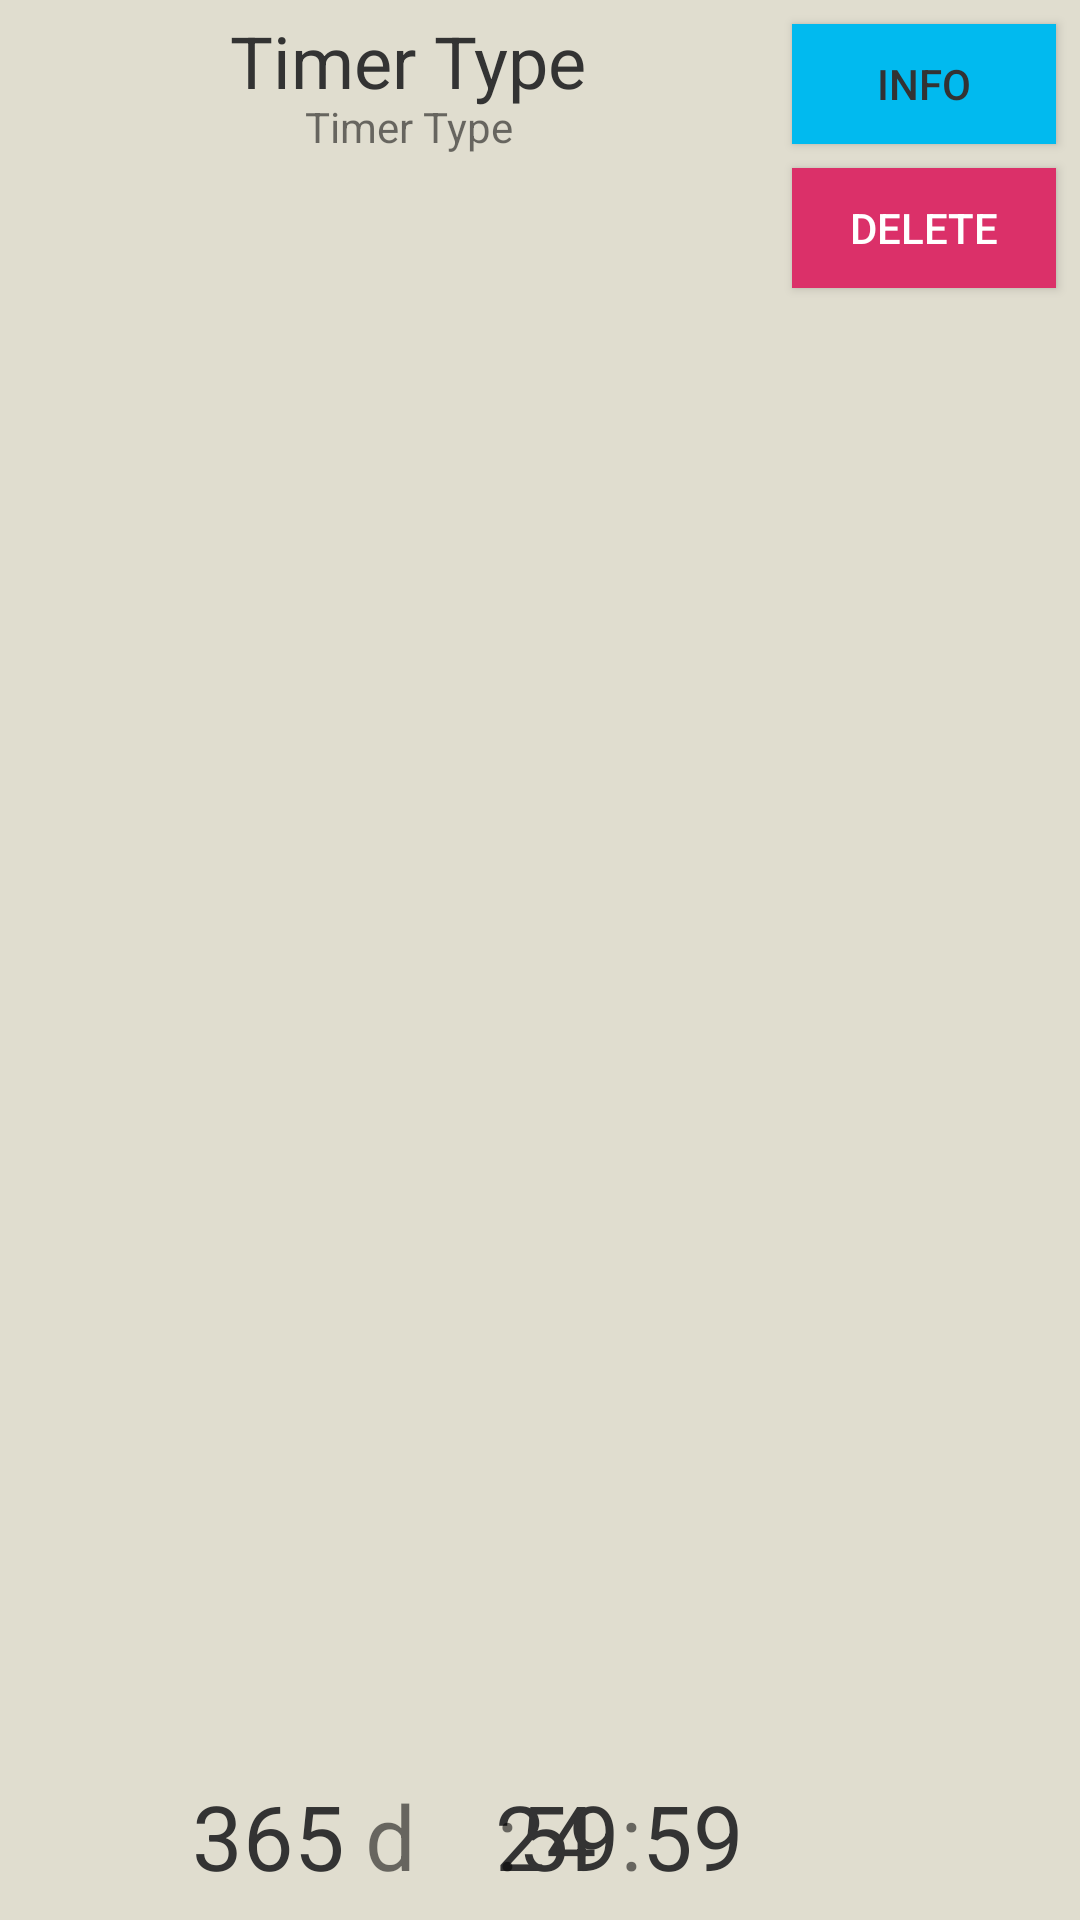

The Android layout XML behind this screen, and the referenced resources:
<!-- AndroidManifest.xml: application theme AppTheme -->
<!-- res/layout/timer_list_item.xml -->
<?xml version="1.0" encoding="utf-8"?>
<androidx.constraintlayout.widget.ConstraintLayout xmlns:android="http://schemas.android.com/apk/res/android"
    xmlns:app="http://schemas.android.com/apk/res-auto"
    xmlns:tools="http://schemas.android.com/tools"
    android:id="@+id/timers_list_item"
    android:layout_width="match_parent"
    android:layout_height="wrap_content"
    android:clickable="true"
    android:focusable="true"
    android:layout_margin="8dp"
    android:background="@color/colorBackground1">

    <TextView
        android:id="@+id/timer_name"
        android:layout_width="wrap_content"
        android:layout_height="wrap_content"
        android:layout_marginStart="8dp"
        android:layout_marginTop="4dp"
        android:text="@string/timer_type"
        android:textAlignment="center"
        android:textColor="@color/colorText2"
        android:textSize="24sp"
        app:layout_constraintEnd_toStartOf="@+id/btn_timer_info"
        app:layout_constraintStart_toStartOf="parent"
        app:layout_constraintTop_toTopOf="parent" />

    <TextView
        android:id="@+id/timer_type"
        android:layout_width="wrap_content"
        android:layout_height="wrap_content"
        android:layout_marginStart="8dp"
        android:layout_marginBottom="8dp"
        android:text="@string/timer_type"
        android:textAlignment="center"
        android:textSize="14sp"
        app:layout_constraintBottom_toTopOf="@+id/btn_timer_delete"
        app:layout_constraintEnd_toStartOf="@+id/btn_timer_info"
        app:layout_constraintStart_toStartOf="parent"
        app:layout_constraintTop_toBottomOf="@+id/timer_name" />

    <TextView
        android:id="@+id/timer_hour"
        android:layout_width="wrap_content"
        android:layout_height="wrap_content"
        android:layout_marginStart="50dp"
        android:layout_marginBottom="8dp"
        android:textColor="@color/colorText2"
        android:text="24"
        android:textAlignment="center"
        android:textSize="30sp"
        app:layout_constraintBottom_toBottomOf="parent"
        app:layout_constraintStart_toEndOf="@+id/timer_day" />

    <TextView
        android:id="@+id/timer_day_text"
        android:layout_width="wrap_content"
        android:layout_height="wrap_content"
        android:layout_marginBottom="8dp"
        android:text="d"
        android:textAlignment="center"
        android:textSize="30sp"
        app:layout_constraintBottom_toBottomOf="parent"
        app:layout_constraintEnd_toStartOf="@+id/timer_hour"
        app:layout_constraintHorizontal_bias="0.206"
        app:layout_constraintStart_toEndOf="@+id/timer_day" />

    <TextView
        android:id="@+id/timer_day_colon"
        android:layout_width="wrap_content"
        android:layout_height="wrap_content"
        android:layout_marginBottom="8dp"
        android:text=":"
        android:textAlignment="center"
        android:textSize="30sp"
        app:layout_constraintBottom_toBottomOf="parent"
        app:layout_constraintEnd_toStartOf="@+id/timer_minute"
        app:layout_constraintHorizontal_bias="0.5"
        app:layout_constraintStart_toEndOf="@+id/timer_hour" />

    <TextView
        android:id="@+id/timer_day"
        android:layout_width="wrap_content"
        android:layout_height="wrap_content"
        android:layout_marginStart="64dp"
        android:layout_marginBottom="8dp"
        android:text="365"
        android:textAlignment="center"
        android:textColor="@color/colorText2"
        android:textSize="30sp"
        app:layout_constraintBottom_toBottomOf="parent"
        app:layout_constraintStart_toStartOf="parent" />

    <TextView
        android:id="@+id/timer_minute"
        android:layout_width="wrap_content"
        android:layout_height="wrap_content"
        android:layout_marginBottom="8dp"
        android:text="59"
        android:textColor="@color/colorText2"
        android:textAlignment="center"
        android:textSize="30sp"
        app:layout_constraintBottom_toBottomOf="parent"
        app:layout_constraintEnd_toStartOf="@+id/timer_day_colon2"
        app:layout_constraintHorizontal_bias="0.5"
        app:layout_constraintStart_toEndOf="@+id/timer_day_colon" />

    <TextView
        android:id="@+id/timer_day_colon2"
        android:layout_width="wrap_content"
        android:layout_height="wrap_content"
        android:layout_marginBottom="8dp"
        android:text=":"
        android:textAlignment="center"
        android:textSize="30sp"
        app:layout_constraintBottom_toBottomOf="parent"
        app:layout_constraintEnd_toStartOf="@+id/timer_second"
        app:layout_constraintHorizontal_bias="0.5"
        app:layout_constraintStart_toEndOf="@+id/timer_minute" />

    <TextView
        android:id="@+id/timer_second"
        android:layout_width="wrap_content"
        android:layout_height="wrap_content"
        android:layout_marginEnd="50dp"
        android:layout_marginBottom="8dp"
        android:text="59"
        android:textAlignment="center"
        android:textColor="@color/colorText2"
        android:textSize="30sp"
        app:layout_constraintBottom_toBottomOf="parent"
        app:layout_constraintEnd_toStartOf="@+id/btn_timer_delete"
        app:layout_constraintStart_toEndOf="@+id/timer_day_colon2" />

    <Button
        android:id="@+id/btn_timer_info"
        android:layout_width="wrap_content"
        android:layout_height="40dp"
        android:layout_marginTop="8dp"
        android:layout_marginEnd="8dp"
        android:background="@color/colorButton1"
        android:text="info"
        android:textColor="@color/colorText2"
        app:layout_constraintEnd_toEndOf="parent"
        app:layout_constraintTop_toTopOf="parent" />

    <Button
        android:id="@+id/btn_timer_delete"
        android:layout_width="wrap_content"
        android:layout_height="40dp"
        android:layout_marginTop="8dp"
        android:layout_marginEnd="8dp"
        android:layout_marginBottom="8dp"
        android:background="@color/colorButton2"
        android:textColor="#fff"
        android:text="@string/delete"
        app:layout_constraintBottom_toBottomOf="parent"
        app:layout_constraintEnd_toEndOf="parent"
        app:layout_constraintTop_toBottomOf="@+id/btn_timer_info"
        app:layout_constraintVertical_bias="0.0" />
</androidx.constraintlayout.widget.ConstraintLayout>
<!-- resources referenced by this layout -->
<resources>
  <color name="colorBackground1">#e0ddcf</color>
  <color name="colorButton1">#01baef</color>
  <color name="colorButton2">#db3069</color>
  <color name="colorText2">#333333</color>
  <string name="delete">Delete</string>
  <string name="timer_type">Timer Type</string>
  <style name="AppTheme" parent="Theme.AppCompat.Light.DarkActionBar">
          
          <item name="colorPrimary">@color/colorPrimary</item>
          <item name="colorPrimaryDark">@color/colorPrimaryDark</item>
          <item name="colorAccent">@color/colorBackground1</item>
      </style>
  <color name="colorPrimary">#6200EE</color>
  <color name="colorPrimaryDark">#3700B3</color>
</resources>
